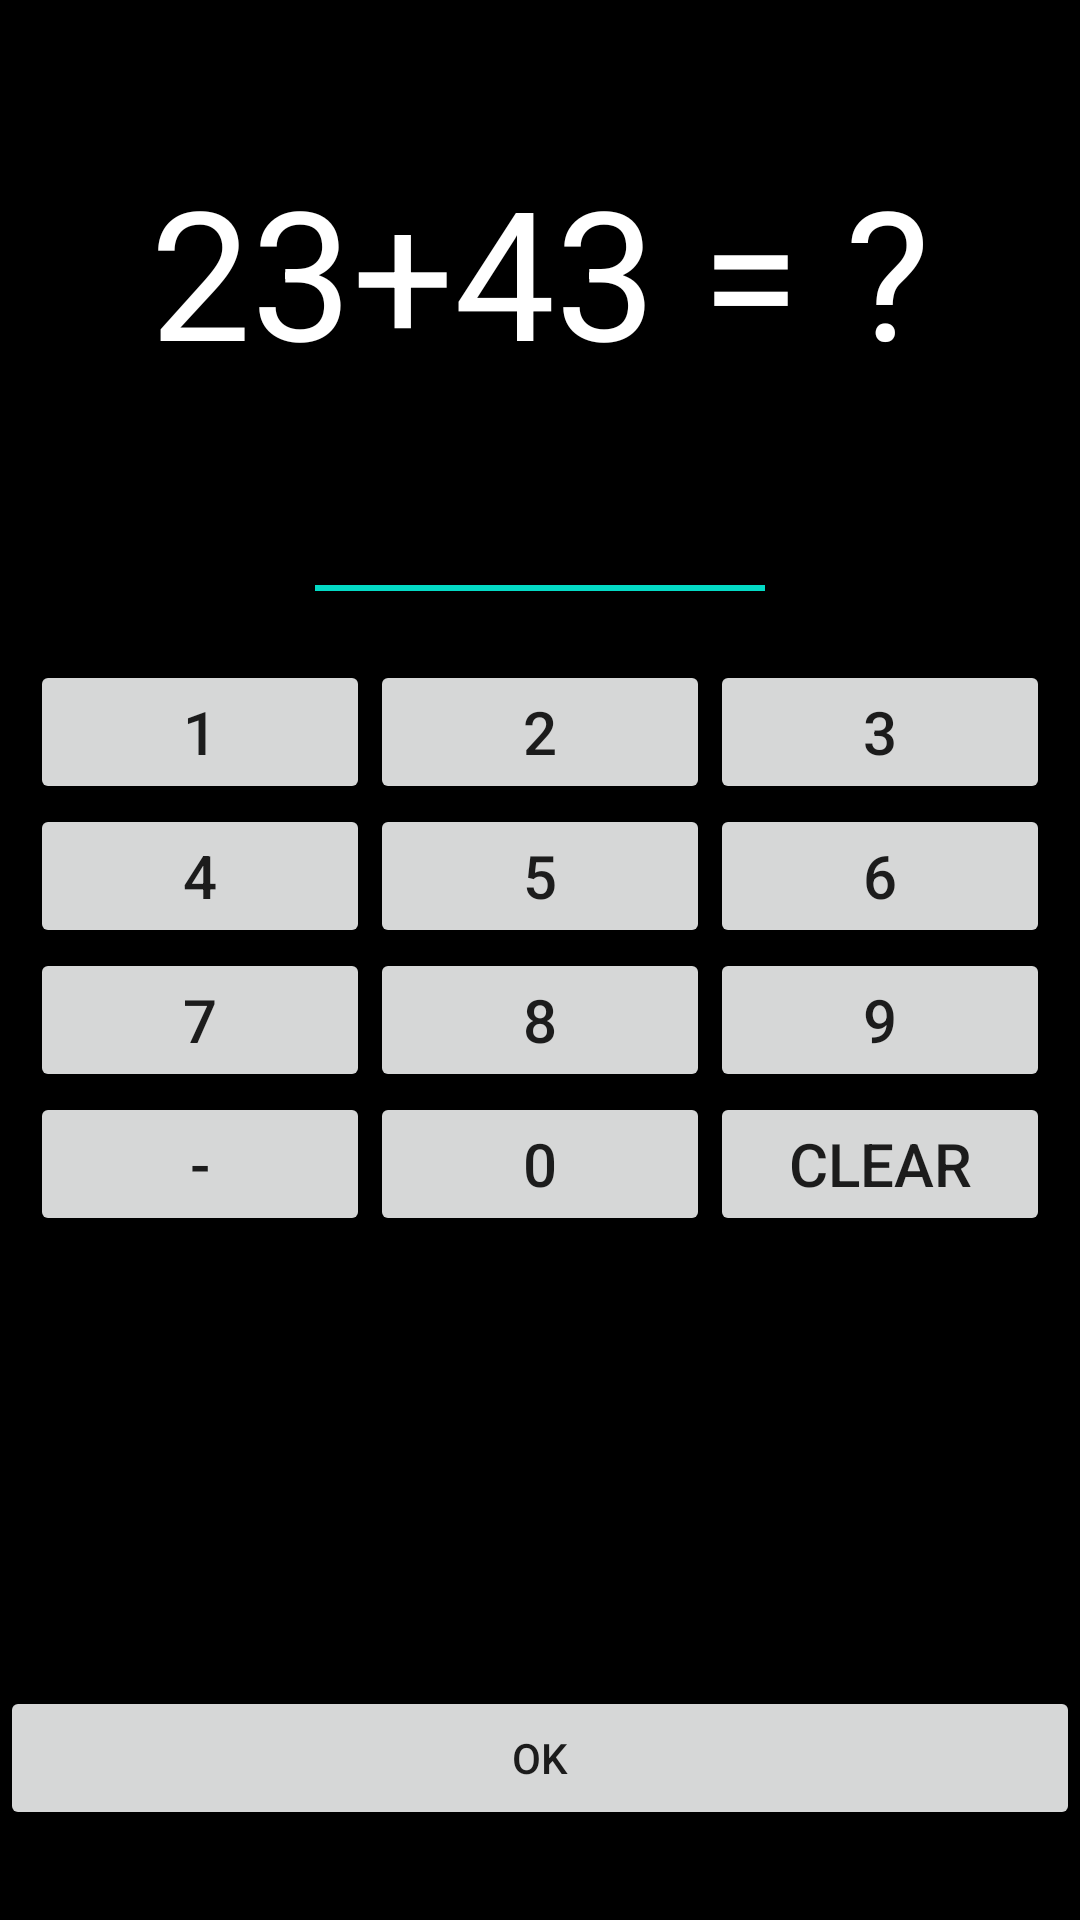

Here is an Android app screen rendered from its layout file. Give the layout XML and the strings, colors and styles it references.
<!-- AndroidManifest.xml: application theme AppThemeNoAction -->
<!-- res/layout/lock_screen.xml -->
<?xml version="1.0" encoding="utf-8"?>
<RelativeLayout
xmlns:android="http://schemas.android.com/apk/res/android"
android:id="@+id/lock_screen_container"
android:background="@color/black"
android:layout_width="match_parent"
android:layout_height="match_parent">

    <RelativeLayout
        android:gravity="center"
        android:layout_width="match_parent"
        android:layout_height="wrap_content"
        android:layout_marginTop="50dp">
        <LinearLayout
            android:foregroundGravity="center"
            android:layout_width="wrap_content"
            android:layout_height="wrap_content"
            android:orientation="horizontal">
            <TextView
                android:id="@+id/first"
                android:layout_width="wrap_content"
                android:layout_height="wrap_content"
                android:textSize="60sp"
                android:text="23"
                android:textColor="#fff"/>
            <TextView
                android:id="@+id/operation"
                android:layout_width="wrap_content"
                android:layout_height="wrap_content"
                android:textSize="60sp"
                android:text="+"
                android:textColor="#fff"/>
            <TextView
                android:text="43"
                android:id="@+id/second"
                android:layout_width="wrap_content"
                android:layout_height="wrap_content"
                android:textSize="60sp"
                android:textColor="#fff"/>
            <TextView
                android:layout_width="wrap_content"
                android:layout_height="wrap_content"
                android:textSize="60sp"
                android:text=" ="
                android:textColor="#fff"/>
            <TextView
                android:layout_width="match_parent"
                android:layout_height="wrap_content"
                android:maxLength="4"
                android:text=" ?"
                android:textSize="60sp"
                android:textColor="#fff"/>
        </LinearLayout>
    </RelativeLayout>

    <RelativeLayout
        android:gravity="center"
        android:layout_marginTop="120dp"
        android:layout_width="match_parent"
        android:layout_height="wrap_content"
        >
        <TextView
            android:layout_marginLeft="10dp"
            android:layout_marginRight="10dp"
            android:layout_width="wrap_content"
            android:layout_height="wrap_content"
            android:id="@+id/text_view_result"
            android:maxLength="4"
            android:inputType="phone"
            android:textSize="60sp"
            android:textColor="#fff"/>
        <ImageView
            android:background="@color/colorAccent"
            android:layout_marginTop="75dp"
            android:layout_marginBottom="10dp"
            android:layout_width="150dp"
            android:layout_height="2dp" />
    </RelativeLayout>

    <TableLayout
        android:layout_marginLeft="10dp"
        android:layout_marginRight="10dp"
        android:layout_marginTop="220dp"
        android:layout_width="match_parent"
        android:layout_height="wrap_content"
        android:orientation="vertical">

        <TableRow
            android:layout_width="match_parent"
            android:layout_height="match_parent">
            <Button
                android:id="@+id/button1"
                android:duplicateParentState="true"
                android:text="1"
                android:layout_weight="1"
                android:textSize="20sp"/>
            <Button
                android:id="@+id/button2"
                android:text="2"
                android:layout_weight="1"
                android:textSize="20sp"/>
            <Button
                android:id="@+id/button3"
                android:text="3"
                android:layout_weight="1"
                android:textSize="20sp"/>

        </TableRow>
        <TableRow
            android:layout_width="match_parent"
            android:layout_height="match_parent">
            <Button
                android:id="@+id/button4"
                android:text="4"
                android:layout_weight="1"
                android:textSize="20sp"/>
            <Button
                android:id="@+id/button5"
                android:text="5"
                android:layout_weight="1"
                android:textSize="20sp"/>
            <Button
                android:id="@+id/button6"
                android:text="6"
                android:layout_weight="1"
                android:textSize="20sp"/>
        </TableRow>

        <TableRow
            android:layout_width="match_parent"
            android:layout_height="match_parent">
            <Button
                android:id="@+id/button7"
                android:text="7"
                android:layout_weight="1"
                android:textSize="20sp"/>
            <Button
                android:id="@+id/button8"
                android:text="8"
                android:layout_weight="1"
                android:textSize="20sp"/>
            <Button
                android:id="@+id/button9"
                android:text="9"
                android:layout_weight="1"
                android:textSize="20sp"/>
        </TableRow>
        <TableRow
            android:layout_width="match_parent"
            android:layout_height="match_parent">
            <Button
                android:id="@+id/button_minus"
                android:text="-"
                android:layout_weight="1"
                android:textSize="20sp"/>
            <Button
                android:id="@+id/button0"
                android:text="0"
                android:layout_weight="1"
                android:textSize="20sp"/>
            <Button
                android:id="@+id/buttonClear"
                android:text="CLEAR"
                android:layout_weight="1"
                android:textSize="20sp"/>
        </TableRow>

    </TableLayout>
    <LinearLayout
        android:layout_width="match_parent"
        android:layout_height="wrap_content"
        android:layout_alignParentBottom="true"
        android:layout_marginBottom="200dp">
        <TextView
            android:layout_gravity="center"
            android:gravity="center"
            android:layout_width="match_parent"
            android:layout_height="wrap_content"
            android:id="@+id/my_alert"
            android:textAlignment="center"
            android:inputType="phone"
            android:textSize="20sp"
            android:textColor="#fff"/>
</LinearLayout>


    <Button
        android:id="@+id/unlock"
        android:layout_width="match_parent"
        android:layout_height="wrap_content"
        android:text="OK"
        android:layout_alignParentBottom="true"
        android:layout_marginBottom="30dp"/>

</RelativeLayout>
<!-- resources referenced by this layout -->
<resources>
  <style name="AppThemeNoAction" parent="AppTheme">
          <item name="windowActionBar">false</item>
          <item name="windowNoTitle">true</item>
      </style>
  <style name="AppTheme" parent="Theme.AppCompat.Light.NoActionBar">
          
          <item name="colorPrimary">@color/colorPrimary</item>
          <item name="colorPrimaryDark">@color/colorPrimaryDark</item>
          <item name="colorAccent">@color/colorAccent</item>
          <item name="colorControlHighlight">@color/black_transparent</item>
      </style>
  <!-- not gathered from this repository: default colours our renderer supplied (Android Studio template values) -->
  <color name="black">#FF000000</color>
  <color name="colorPrimary">#FF6200EE</color>
  <color name="colorPrimaryDark">#FF3700B3</color>
  <color name="colorAccent">#FF03DAC5</color>
</resources>
